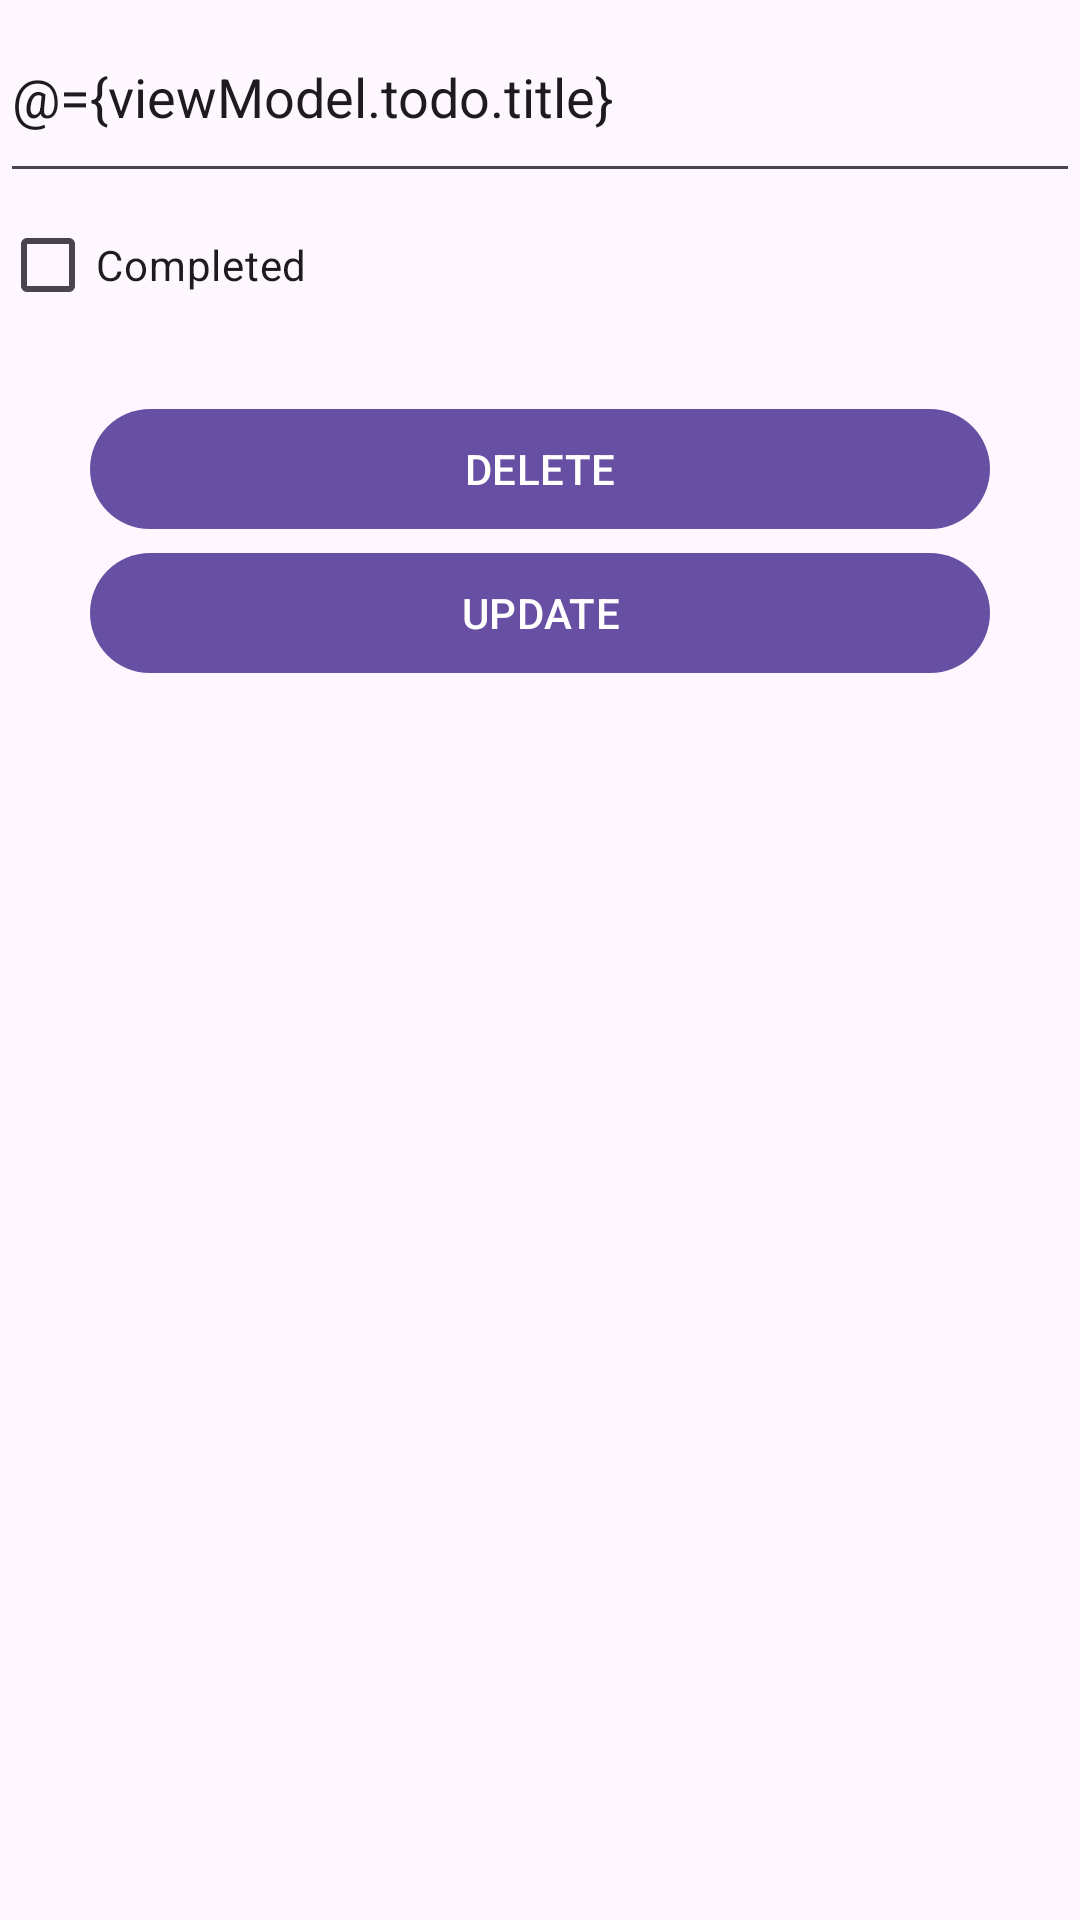

Reconstruct the res/layout file that produces this screen, plus the resources it refers to.
<!-- AndroidManifest.xml: application theme Theme.ImportantTodos -->
<!-- res/layout/fragment_edit_todo.xml -->
<?xml version="1.0" encoding="utf-8"?>
<layout xmlns:android="http://schemas.android.com/apk/res/android"
    xmlns:tools="http://schemas.android.com/tools">
    <data>
        <variable
            name="viewModel"
            type="com.example.importanttodos.EditTodoViewModel" />
    </data>
    <LinearLayout
        android:layout_width="match_parent"
        android:layout_height="match_parent"
        tools:context=".EditTodoFragment"
        android:orientation="vertical"
        android:layout_marginHorizontal="10dp">

        <EditText
            android:id="@+id/todo_name"
            android:layout_width="match_parent"
            android:layout_height="wrap_content"
            android:autofillHints="@string/enter_a_todo_item"
            android:hint="@string/enter_a_todo_item"
            android:inputType="text"
            android:paddingVertical="20dp"
            android:text="@={viewModel.todo.title}"
            android:textSize="18sp" />

        <CheckBox
            android:id="@+id/todo_done"
            android:layout_width="wrap_content"
            android:layout_height="wrap_content"
            android:layout_gravity="start"
            android:layout_marginBottom="20dp"
            android:checked="@={viewModel.todo.completed}"
            android:text="@string/completed"/>
        <Button
            android:id="@+id/delete_button"
            android:layout_width="300dp"
            android:layout_height="wrap_content"
            android:layout_gravity="center"
            android:onClick="@{()->viewModel.deleteTodoItem()}"
            android:text="@string/delete"/>
        <Button
            android:id="@+id/update_button"
            android:layout_width="300dp"
            android:layout_height="wrap_content"
            android:layout_gravity="center"
            android:onClick="@{()->viewModel.updateTodoItem()}"
            android:text="@string/update"/>

    </LinearLayout>
</layout>
<!-- resources referenced by this layout -->
<resources>
  <string name="completed">Completed</string>
  <string name="delete">DELETE</string>
  <string name="enter_a_todo_item">Enter a Todo Item</string>
  <string name="update">UPDATE</string>
  <style name="Theme.ImportantTodos" parent="Base.Theme.ImportantTodos" />
  <style name="Base.Theme.ImportantTodos" parent="Theme.Material3.DayNight.NoActionBar">
          
          
      </style>
</resources>
